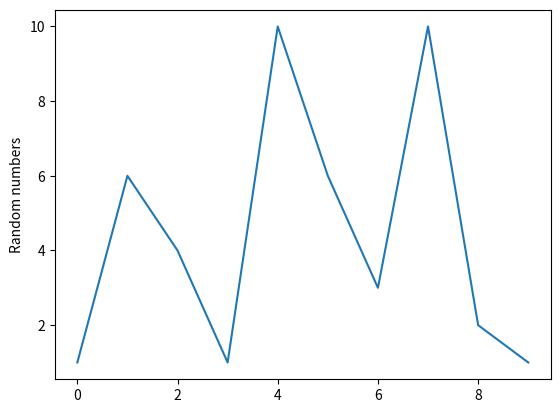

This figure's Python source:
# This is an ongoing study to research the behavior of  python's native random library. 

import pandas as pd
import numpy as np
import matplotlib.pyplot as plt
import random

# Generate an array of random values. 1d array size = 10 
a = np.zeros((10), dtype=np.int16)

# iterate through array and assign random values between 1 and 10
i = 0
while i < a.size:
    a[i] = random.randint(1, 10)
    i += 1

# Print array a
print(a)

# Plot the array
plt.plot(a)
plt.ylabel('Random numbers')
plt.show()